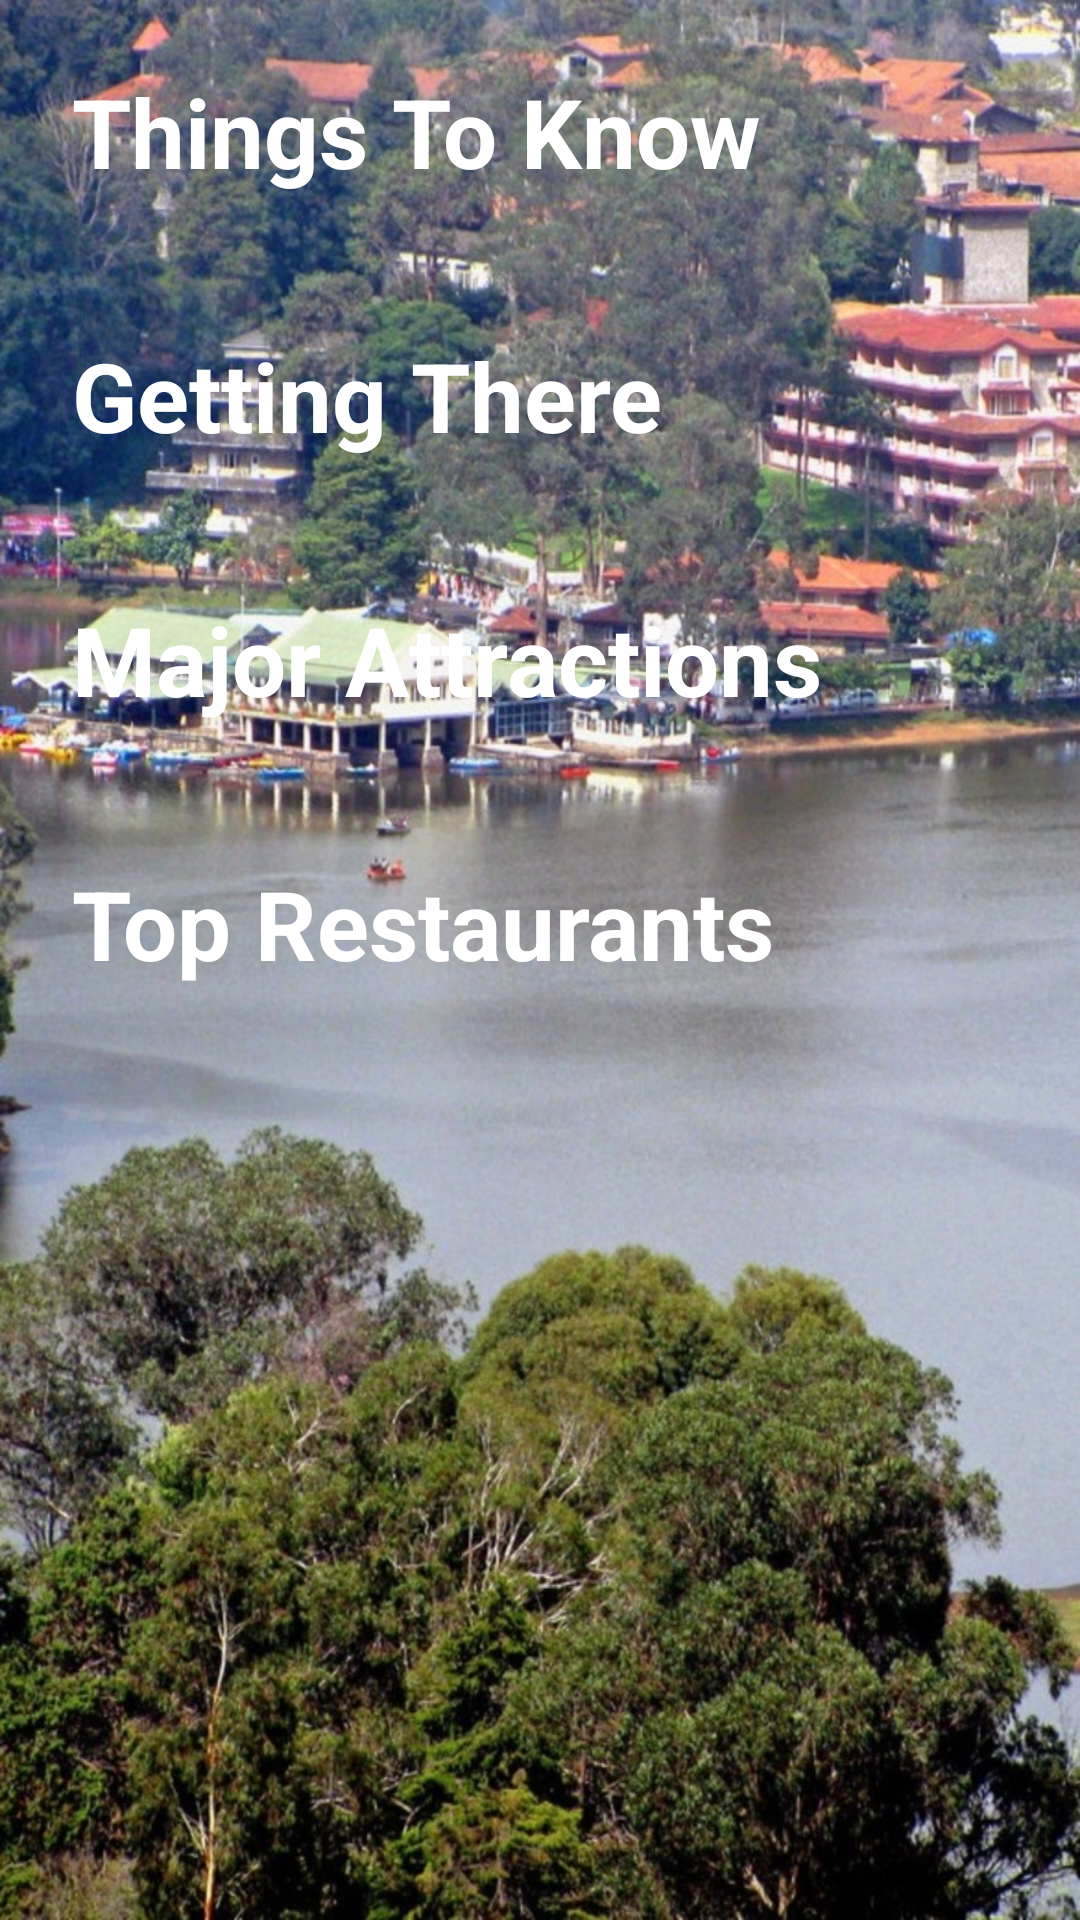

Write the Android layout XML for this screen, with the resource values it uses.
<!-- AndroidManifest.xml: application theme AppTheme -->
<!-- res/layout/activity_main.xml -->
<?xml version="1.0" encoding="utf-8"?>
<LinearLayout xmlns:android="http://schemas.android.com/apk/res/android"
    xmlns:tools="http://schemas.android.com/tools"
    android:layout_width="match_parent"
    android:layout_height="match_parent"
    android:background="@drawable/kodai"
    android:orientation="vertical"
    tools:context="com.example.lenovo.first.kodaiguide.MainActivity">

    <TextView
        android:id="@+id/thingsToKnow"
        style="@style/menuStyle"
        android:text="@string/menuThingsToKnow" />

    <TextView
        android:id="@+id/gettingThere"
        style="@style/menuStyle"
        android:text="@string/menuGettingThere" />

    <TextView
        android:id="@+id/majorAttractions"
        style="@style/menuStyle"
        android:text="@string/menuMajorAttractions" />

    <TextView
        android:id="@+id/restaurants"
        style="@style/menuStyle"
        android:text="@string/menuRestaurants" />

</LinearLayout>
<!-- resources referenced by this layout -->
<resources>
  <!-- drawable kodai: jpg bitmap (drawable-hdpi, 121021 bytes) -->
  <string name="menuGettingThere">Getting There</string>
  <string name="menuMajorAttractions">Major Attractions</string>
  <string name="menuRestaurants">Top Restaurants</string>
  <string name="menuThingsToKnow">Things To Know</string>
  <style name="menuStyle">
          <item name="android:layout_width">match_parent</item>
          <item name="android:layout_height">88dp</item>
          <item name="android:gravity">center_vertical</item>
          <item name="android:paddingLeft">24dp</item>
          <item name="android:layout_gravity">center</item>
          <item name="android:textSize">32sp</item>
          <item name="android:textColor">@android:color/white</item>
          <item name="android:textStyle">bold</item>
  
  
  
      </style>
  <style name="AppTheme" parent="Theme.AppCompat.Light.DarkActionBar">
          
          <item name="colorPrimary">@color/colorPrimary</item>
          <item name="colorPrimaryDark">@color/colorPrimaryDark</item>
          <item name="colorAccent">@color/colorAccent</item>
      </style>
  <!-- not gathered from this repository: default colours our renderer supplied (Android Studio template values) -->
  <color name="colorPrimary">#FF6200EE</color>
  <color name="colorPrimaryDark">#FF3700B3</color>
  <color name="colorAccent">#FF03DAC5</color>
</resources>
